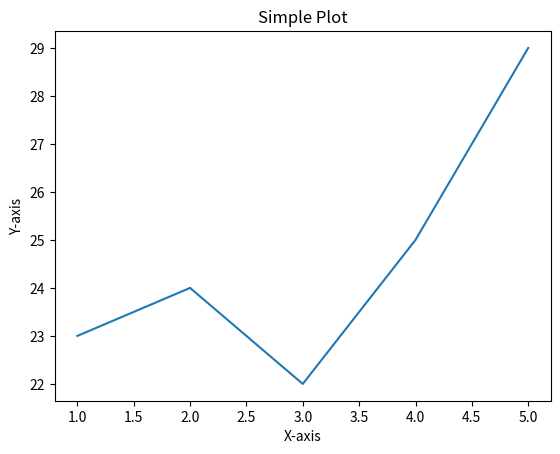
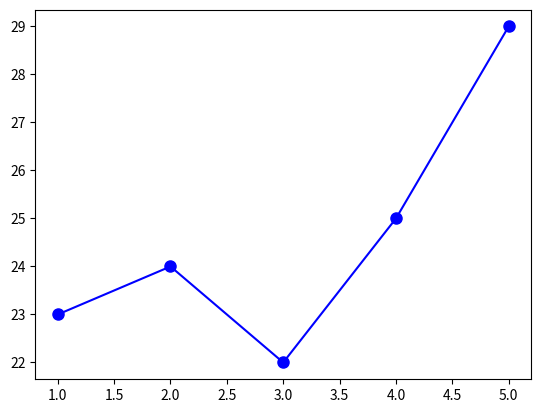

These figures' Python source, in order:
import matplotlib.pyplot as plt
import numpy as np

x = np.array([1, 2, 3, 4, 5])
y = np.array([23, 24, 22, 25, 29])

plt.plot(x, y)

plt.xlabel('X-axis')
plt.ylabel('Y-axis')
plt.title('Simple Plot')

plt.show()


# Customizing the plot with different styles and markers

plt.plot(x, y,  marker='o', color='blue', markersize=8, label='Data Points')
